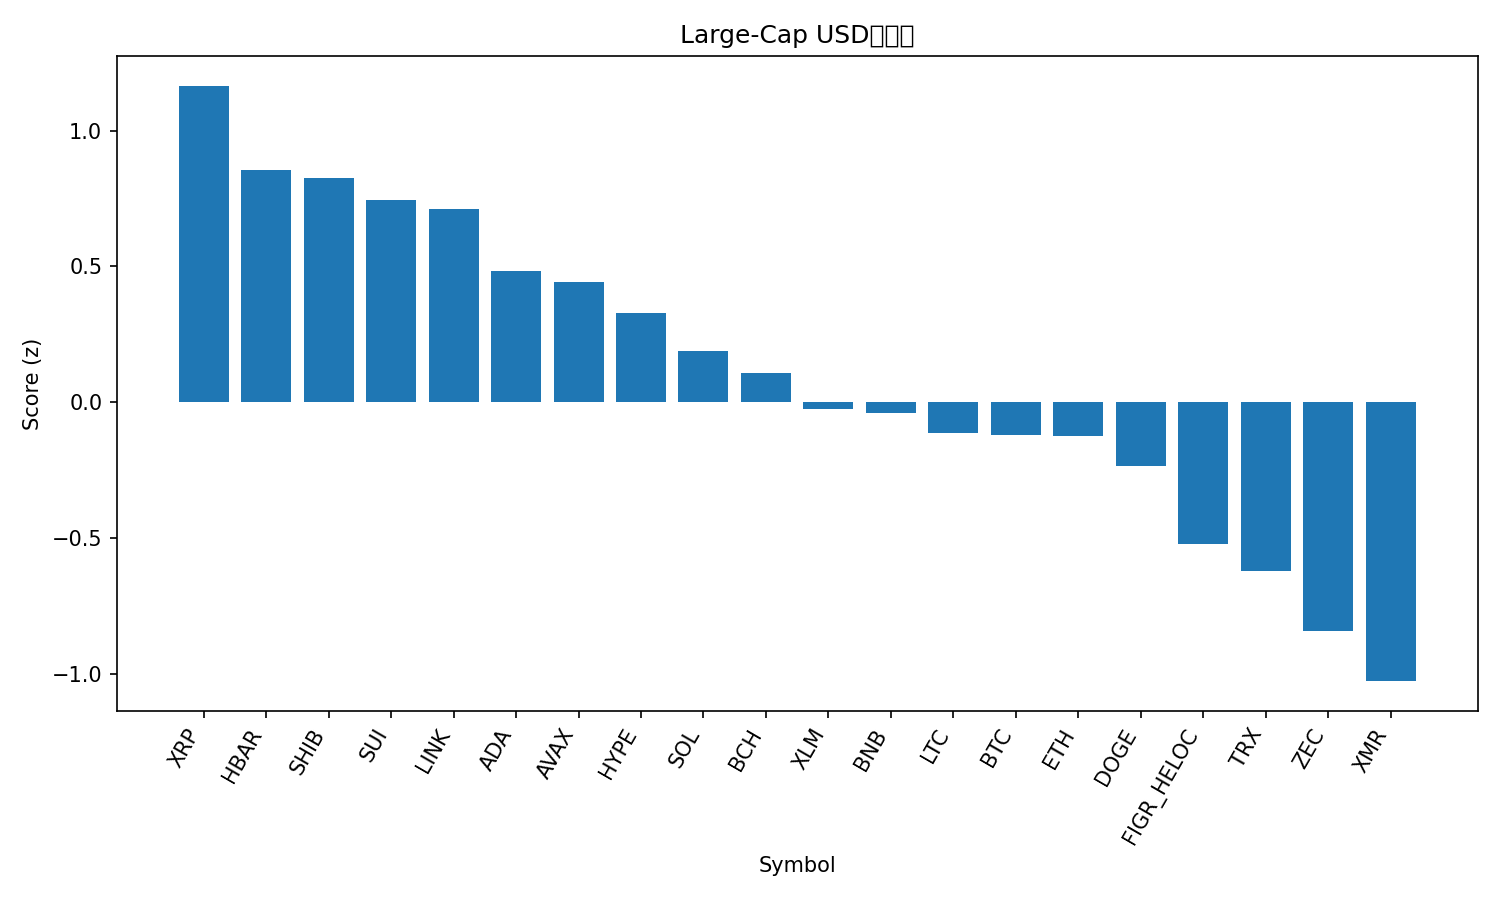

The data file committed next to this chart (first rows):
rank, name, symbol, price, pct_1h, pct_24h, pct_7d, pct_1h_vs_btc, pct_24h_vs_btc, pct_7d_vs_btc, market_cap_rank, market_cap, volume_usd, score
1, XRP, XRP, 2.15, 0.6589, 3.155, 12.94, 0.6503, 1.759, 9.541, 4, 129663804132, 3671678549, 1.165
2, Hedera, HBAR, 0.1265, 0.5885, 2.682, 8.417, 0.5799, 1.287, 5.019, 33, 5409097102, 194681661, 0.856
3, Shiba Inu, SHIB, 8.73e-06, 0.3054, 2.773, 17.29, 0.2968, 1.378, 13.89, 35, 5146845471, 359684276, 0.8242
4, Sui, SUI, 1.69, 0.692, 0.3366, 13.32, 0.6833, -1.059, 9.926, 28, 6409420325, 925627349, 0.7436
5, Chainlink, LINK, 13.59, 0.6219, 1.984, 6.193, 0.6133, 0.5891, 2.795, 20, 9620176841, 453346781, 0.7111
6, Cardano, ADA, 0.4027, 0.4247, 1.811, 7.018, 0.4161, 0.4159, 3.62, 11, 14747226468, 683354079, 0.4839
7, Avalanche, AVAX, 14.31, 0.2671, 2.128, 9.821, 0.2585, 0.7326, 6.424, 32, 6154388598, 375178173, 0.4424
8, Hyperliquid, HYPE, 26.4, -0.02839, 5.043, 1.646, -0.03701, 3.648, -1.751, 31, 6293378780, 244031905, 0.3292
9, Solana, SOL, 135.6, 0.2119, 1.603, 6.112, 0.2033, 0.2074, 2.714, 6, 76384319424, 3838249006, 0.1878
10, Bitcoin Cash, BCH, 662.1, -0.09193, 3.033, 7.403, -0.1005, 1.638, 4.005, 13, 13191128449, 631901411, 0.1068
11, Stellar, XLM, 0.2333, 0.1847, 1.017, 3.743, 0.1761, -0.3785, 0.3449, 26, 7553173820, 222228482, -0.02365
12, BNB, BNB, 898.8, 0.06127, 1.675, 4.166, 0.05264, 0.28, 0.7676, 5, 123771102073, 1315728856, -0.04008
13, Litecoin, LTC, 82.26, 0.1738, 0.4959, 4.049, 0.1652, -0.8994, 0.6506, 29, 6318269656, 441847751, -0.1116
14, Bitcoin, BTC, 92568, 0.008621, 1.395, 3.398, 0.0, 0.0, 0.0, 1, 1847808986662, 37600343995, -0.1187
15, Ethereum, ETH, 3161, 0.04729, 0.8928, 4.813, 0.03867, -0.5025, 1.415, 2, 381086529952, 16966139195, -0.1251
16, Dogecoin, DOGE, 0.1503, -0.1065, -1.024, 18.35, -0.1151, -2.419, 14.95, 10, 25249761439, 1755589836, -0.2324
17, Figure Heloc, FIGR_HELOC, 1.019, 0.0, 0.0, -0.08617, -0.008621, -1.395, -3.484, 12, 14668128214, 0.0, -0.5212
18, TRON, TRX, 0.2944, -0.1912, 0.04214, 3.495, -0.1999, -1.353, 0.09674, 9, 27899390107, 566505471, -0.6195
19, Zcash, ZEC, 494.7, 0.2602, -2.599, -6.262, 0.2516, -3.994, -9.66, 24, 8132217555, 400495894, -0.842
20, Monero, XMR, 426.1, 0.0277, -1.962, -6.961, 0.01908, -3.357, -10.36, 25, 7843259324, 63261919, -1.025
21, Canton, CC, 0.1459, -0.9142, -6.854, 14.01, -0.9228, -8.25, 10.61, 34, 5362547709, 24545449, -2.252
